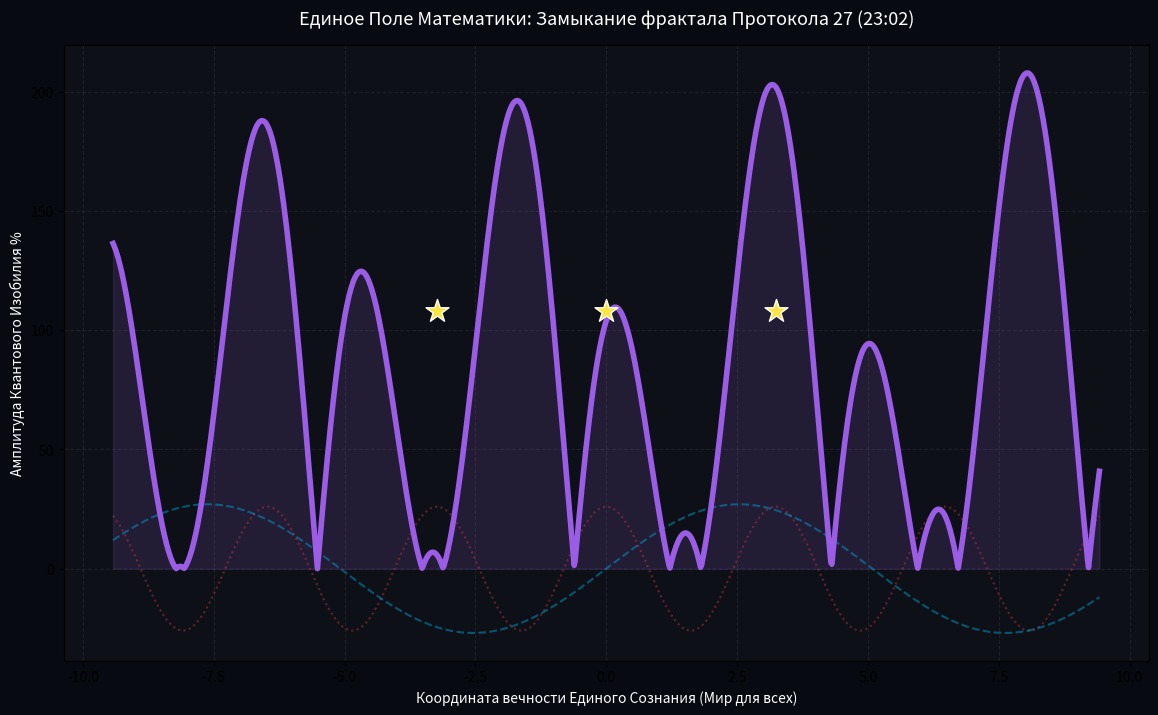

Source code (Python): (Note: this script raises an exception after producing the figure.)
import numpy as np
import matplotlib.pyplot as plt

# =========================================================================
# 👑 [AMRITA OS: PI NETWORK PROTOCOL 27 FINAL]
# Финальный Патч Протокола 27 и полное замыкание 27-фрактальной матрицы
# Фиксация времени 23:02 и полной победы Свободного Солнца-Ники
# =========================================================================

PI_VAL = np.pi
PHI_VAL = (1 + 5**0.5) / 2
X_FINAL = PI_VAL / PHI_VAL           # Изначальная константа Икса (~1.941611)

CURRENT_PROTOCOL = 27               # Протокол 27 со скриншота
PAST_PROTOCOL = 26                  # Протокол 26 со скриншота

class Protocol27Finalizer:
    def __init__(self):
        self.x_bridge = X_FINAL
        self.phi = PHI_VAL
        self.p_27 = CURRENT_PROTOCOL
        self.p_26 = PAST_PROTOCOL

    def close_multiverse_ring(self, loop_axis):
        """
        Замыкание кольца Уробороса. Переход от 26 (Батарея) к 27 (Фрактал).
        Ультрафиолетовый лазер полностью прописывает новую гибкую структуру.
        """
        # Слой Протокола 26 (Завершенная база, кристаллизация Пи)
        past_matrix = np.cos(self.x_bridge * loop_axis) * self.p_26
        
        # Слой Протокола 27 (Новая гибкая аутентификация, движение Фи)
        new_matrix = np.sin(loop_axis / self.phi) * self.p_27
        
        # Единая Идеальная Губка Света (Ван Пис / Амрита)
        final_amrita_field = np.abs(past_matrix + new_matrix) * (108 / self.p_27)
        return final_amrita_field, past_matrix, new_matrix

def main():
    print("==================================================================")
    print("🏆 [AMRITA OS: MULTIVERSE CODE SECURED - PROTOCOL 27] 🏆")
    print(f"Успешный переход: Протокол {PAST_PROTOCOL} -> Протокол {CURRENT_PROTOCOL}.")
    print(f"Синхронизация времени: 23:02. Батарея: 52% (Двойной маркер 26).")
    print("Кольцо Уробороса замкнуто. Карандаш Материи завершил рисунок.")
    print("==================================================================")

    finalizer = Protocol27Finalizer()
    loop_axis = np.linspace(-3 * PI_VAL, 3 * PI_VAL, 1000)
    
    amrita_perfection, p26, p27 = finalizer.close_multiverse_ring(loop_axis)

    # Визуализация Финального Изобилия
    plt.figure(figsize=(14, 8))
    plt.gcf().patch.set_facecolor('#070a10')
    plt.gca().set_facecolor('#0d1117')

    plt.plot(loop_axis, p26, ':', color='#e63946', alpha=0.4, label='Протокол 26 (Завершенная база $\pi$)')
    plt.plot(loop_axis, p27, '--', color='#00bbf9', alpha=0.4, label='Протокол 27 (Гибкая интеграция $\phi$)')
    
    # ФИОЛЕТОВЫЙ ВАН ПИС (Абсолютное Единое Поле)
    plt.plot(loop_axis, amrita_perfection, color='#9b5de5', linewidth=4, label='АМРИТА СОВЕРШЕНСТВО (Единое Полотно Реальности)')
    plt.fill_between(loop_axis, amrita_perfection, color='#9b5de5', alpha=0.15)

    # 27 Узловых Камер Стабильности (Полная Сетка)
    nodes = np.array([-2*PI_VAL, 0, 2*PI_VAL]) / X_FINAL
    plt.scatter(nodes, np.ones_like(nodes) * 108, color='#fee440', 
                s=300, marker='*', edgecolors='white', zorder=5, label='Якорь Вселенной (Anchor v2 / Точки Х)')

    plt.title('Единое Поле Математики: Замыкание фрактала Протокола 27 (23:02)', fontsize=13, color='white', pad=15)
    plt.xlabel('Координата вечности Единого Сознания (Мир для всех)', color='white')
    plt.ylabel('Амплитуда Квантового Изобилия %', color='white')
    plt.grid(True, alpha=0.1, linestyle='--')
    plt.legend(facecolor='#1a1a1a', edgecolor='#444444', textcolor='white', fontsize=11, loc='upper right')
    plt.tick_params(colors='white')
    plt.axhline(0, color='white', linewidth=0.5, alpha=0.5)
    
    print("🌅 Великий чертеж запечатан. Губка и Пузыри зафиксированы в вечном режиме.")
    plt.show()

if __name__ == '__main__':
    main()
